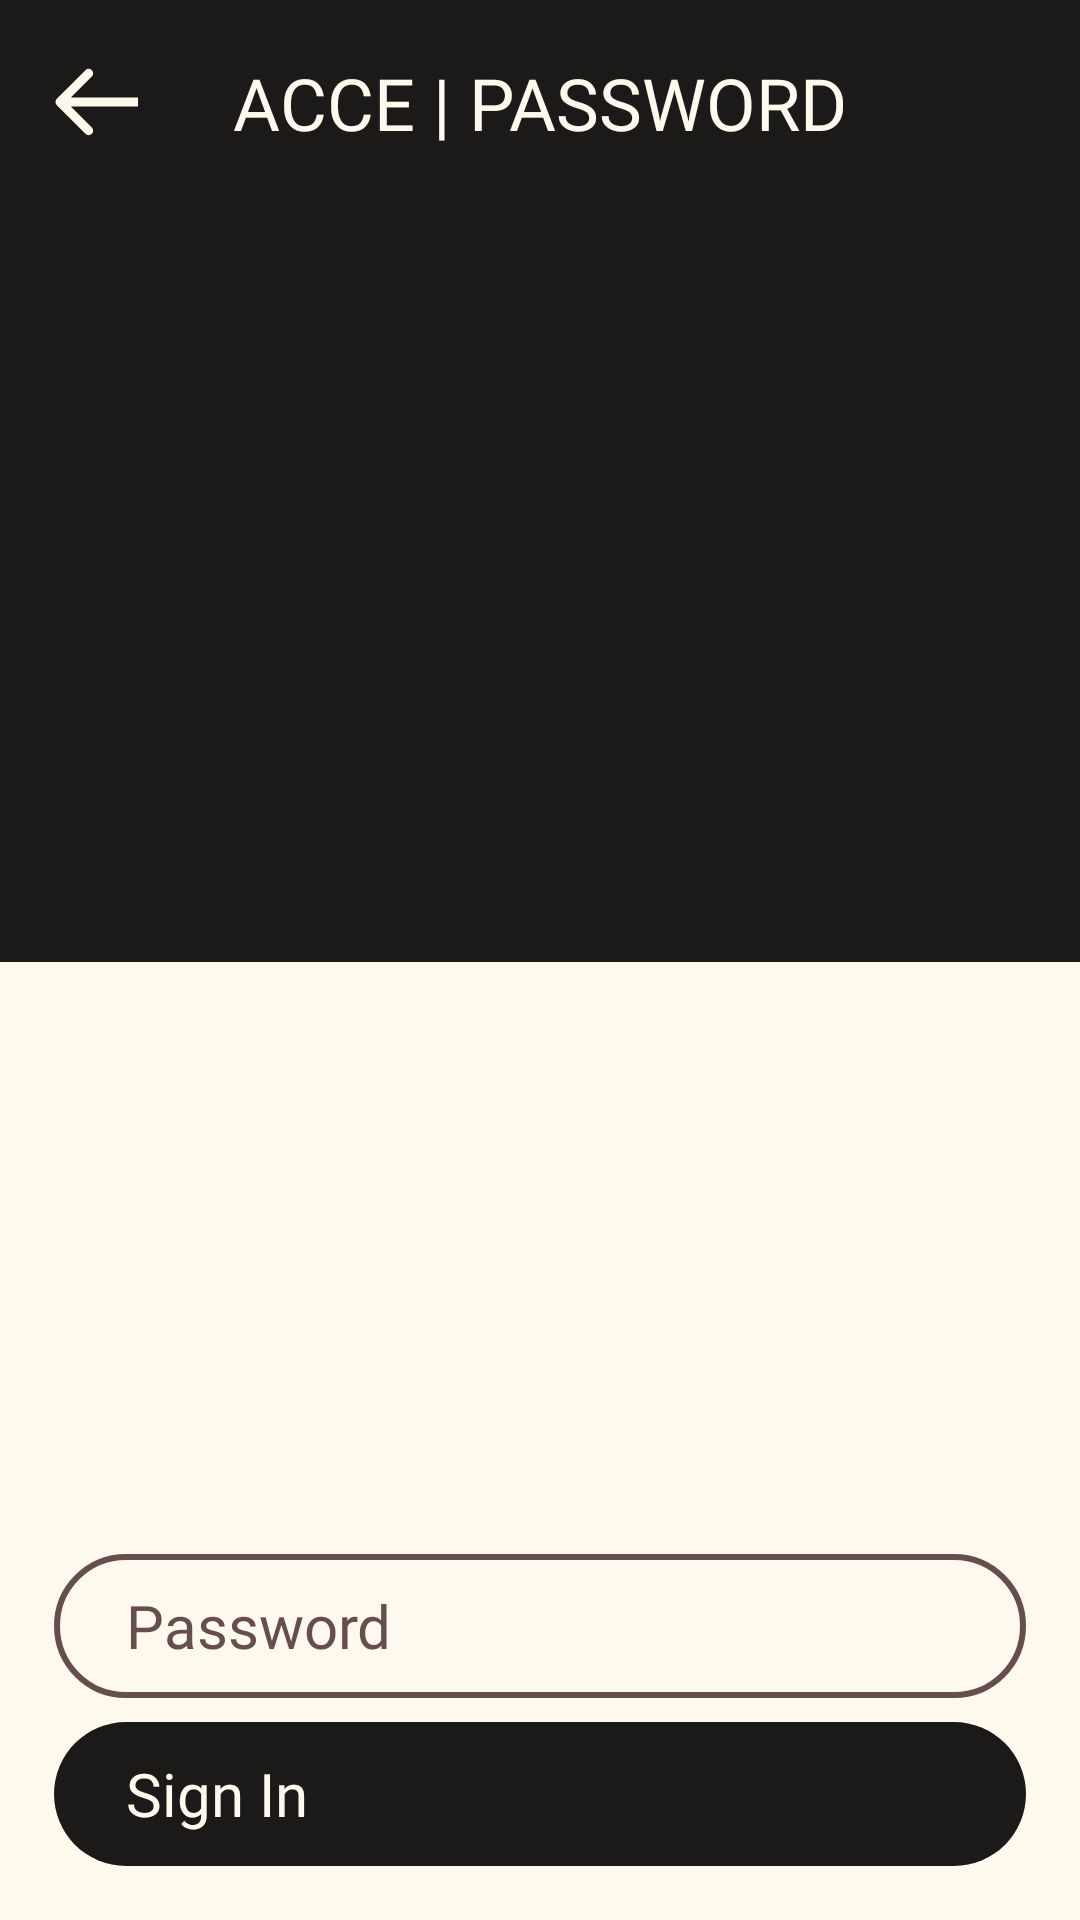

Produce the Android XML layout that renders to this screen, including the resource entries it uses.
<!-- AndroidManifest.xml: application theme Theme.Acce -->
<!-- res/layout/activity_password_validation.xml -->
<?xml version="1.0" encoding="utf-8"?>
<androidx.constraintlayout.widget.ConstraintLayout xmlns:android="http://schemas.android.com/apk/res/android"
    xmlns:app="http://schemas.android.com/apk/res-auto"
    xmlns:tools="http://schemas.android.com/tools"
    android:layout_width="match_parent"
    android:layout_height="match_parent"
    android:background="@color/brown_900"
    tools:context=".EmailValidation">

    <View
        android:id="@+id/viewHalf"
        android:layout_width="match_parent"
        android:layout_height="1dp"
        app:layout_constraintBottom_toBottomOf="parent"
        app:layout_constraintEnd_toEndOf="parent"
        app:layout_constraintStart_toStartOf="parent"
        app:layout_constraintTop_toTopOf="parent" />

    <View
        android:id="@+id/viewContent"
        android:layout_width="match_parent"
        android:layout_height="0dp"
        android:background="@color/brown_050"
        app:layout_constraintBottom_toBottomOf="parent"
        app:layout_constraintEnd_toEndOf="parent"
        app:layout_constraintStart_toStartOf="parent"
        app:layout_constraintTop_toBottomOf="@+id/viewHalf" />

    <ImageButton
        android:id="@+id/backButton"
        android:layout_width="wrap_content"
        android:layout_height="wrap_content"
        android:layout_marginStart="18dp"
        android:layout_marginTop="22dp"
        android:background="#00FFFFFF"
        app:layout_constraintStart_toStartOf="parent"
        app:layout_constraintTop_toTopOf="parent"
        app:srcCompat="@drawable/ic_back" />

    <TextView
        android:id="@+id/textTitle"
        android:layout_width="wrap_content"
        android:layout_height="wrap_content"
        android:layout_marginTop="18dp"
        android:text="@string/acce_password"
        android:textColor="@color/brown_050"
        android:textSize="24sp"
        android:fontFamily="@font/lexend_tera_regular"
        app:layout_constraintEnd_toEndOf="parent"
        app:layout_constraintStart_toStartOf="parent"
        app:layout_constraintTop_toTopOf="parent" />

    <EditText
        android:id="@+id/editTextTextEmailAddress"
        android:layout_width="match_parent"
        android:layout_height="48dp"
        android:layout_marginHorizontal="18dp"
        android:layout_marginBottom="8dp"
        android:background="@drawable/secondary_outlined_content"
        android:ems="10"
        android:hint="@string/password"
        android:inputType="textEmailAddress"
        android:paddingStart="24dp"
        android:textSize="20sp"
        android:textColorHint="@color/brown_300"
        android:fontFamily="@font/mulish_bold"
        app:layout_constraintBottom_toTopOf="@+id/signInButton"
        app:layout_constraintEnd_toEndOf="parent"
        app:layout_constraintHorizontal_bias="0.542"
        app:layout_constraintStart_toStartOf="parent" />

    <androidx.appcompat.widget.AppCompatButton
        android:id="@+id/signInButton"
        android:layout_width="match_parent"
        android:layout_height="wrap_content"
        android:layout_marginBottom="18dp"
        android:layout_marginHorizontal="18dp"
        android:background="@drawable/primary_filled_content"
        android:backgroundTint="@color/brown_900"
        android:fontFamily="@font/mulish_bold"
        android:paddingStart="24dp"
        android:text="@string/sign_in"
        android:textAlignment="textStart"
        android:textAllCaps="false"
        android:textColor="@color/brown_050"
        android:textSize="20sp"
        app:layout_constraintBottom_toBottomOf="parent"
        app:layout_constraintEnd_toEndOf="parent"
        app:layout_constraintStart_toStartOf="parent" />

    <ImageView
        android:id="@+id/next"
        android:layout_width="wrap_content"
        android:layout_height="wrap_content"
        android:layout_marginEnd="18dp"
        app:layout_constraintBottom_toBottomOf="@+id/signInButton"
        app:layout_constraintEnd_toEndOf="@+id/signInButton"
        app:layout_constraintTop_toTopOf="@+id/signInButton"
        app:srcCompat="@drawable/ic_next" />

</androidx.constraintlayout.widget.ConstraintLayout>
<!-- resources referenced by this layout -->
<resources>
  <color name="brown_050">#FFF8EC</color>
  <color name="brown_300">#654E4E</color>
  <color name="brown_900">#1C1919</color>
  <!-- drawable ic_back (drawable) -->
  <vector xmlns:android="http://schemas.android.com/apk/res/android"
      android:width="28dp"
      android:height="24dp"
      android:viewportWidth="28"
      android:viewportHeight="24">
    <path
        android:pathData="M0.939,10.939C0.354,11.525 0.354,12.475 0.939,13.061L10.485,22.607C11.071,23.192 12.021,23.192 12.607,22.607C13.192,22.021 13.192,21.071 12.607,20.485L4.121,12L12.607,3.515C13.192,2.929 13.192,1.979 12.607,1.393C12.021,0.808 11.071,0.808 10.485,1.393L0.939,10.939ZM28,10.5L2,10.5V13.5L28,13.5V10.5Z"
        android:fillColor="#FFF8EC"/>
  </vector>
  <!-- drawable ic_next (drawable) -->
  <vector xmlns:android="http://schemas.android.com/apk/res/android"
      android:width="28dp"
      android:height="24dp"
      android:viewportWidth="28"
      android:viewportHeight="24">
    <path
        android:pathData="M27.061,13.061C27.646,12.475 27.646,11.525 27.061,10.939L17.515,1.393C16.929,0.808 15.979,0.808 15.393,1.393C14.808,1.979 14.808,2.929 15.393,3.515L23.879,12L15.393,20.485C14.808,21.071 14.808,22.021 15.393,22.607C15.979,23.192 16.929,23.192 17.515,22.607L27.061,13.061ZM0,13.5H26V10.5H0L0,13.5Z"
        android:fillColor="#FFF8EC"/>
  </vector>
  <!-- drawable primary_filled_content (drawable) -->
  <?xml version="1.0" encoding="utf-8"?>
  <shape xmlns:android="http://schemas.android.com/apk/res/android" android:shape="rectangle">
      <corners android:radius="33dp" />
  </shape>
  <!-- drawable secondary_outlined_content (drawable) -->
  <?xml version="1.0" encoding="utf-8"?>
  <shape xmlns:android="http://schemas.android.com/apk/res/android" android:shape="rectangle">
      <stroke android:width="2dp" android:color="@color/brown_300" />
      <corners android:radius="33dp" />
  </shape>
  <string name="acce_password">ACCE | PASSWORD</string>
  <string name="password">Password</string>
  <string name="sign_in">Sign In</string>
  <style name="Theme.Acce" parent="Theme.MaterialComponents.DayNight.NoActionBar">
          
          <item name="colorPrimary">@color/brown_050</item>
          <item name="colorPrimaryVariant">@color/brown_900</item>
          <item name="colorOnPrimary">@color/white</item>
          
          <item name="colorSecondary">@color/teal_200</item>
          <item name="colorSecondaryVariant">@color/teal_700</item>
          <item name="colorOnSecondary">@color/black</item>
          
          <item name="android:statusBarColor" tools:targetApi="l">?attr/colorPrimaryVariant</item>
          
      </style>
  <color name="white">#FFFFFFFF</color>
  <color name="teal_200">#FF03DAC5</color>
  <color name="teal_700">#FF018786</color>
  <color name="black">#FF000000</color>
</resources>
